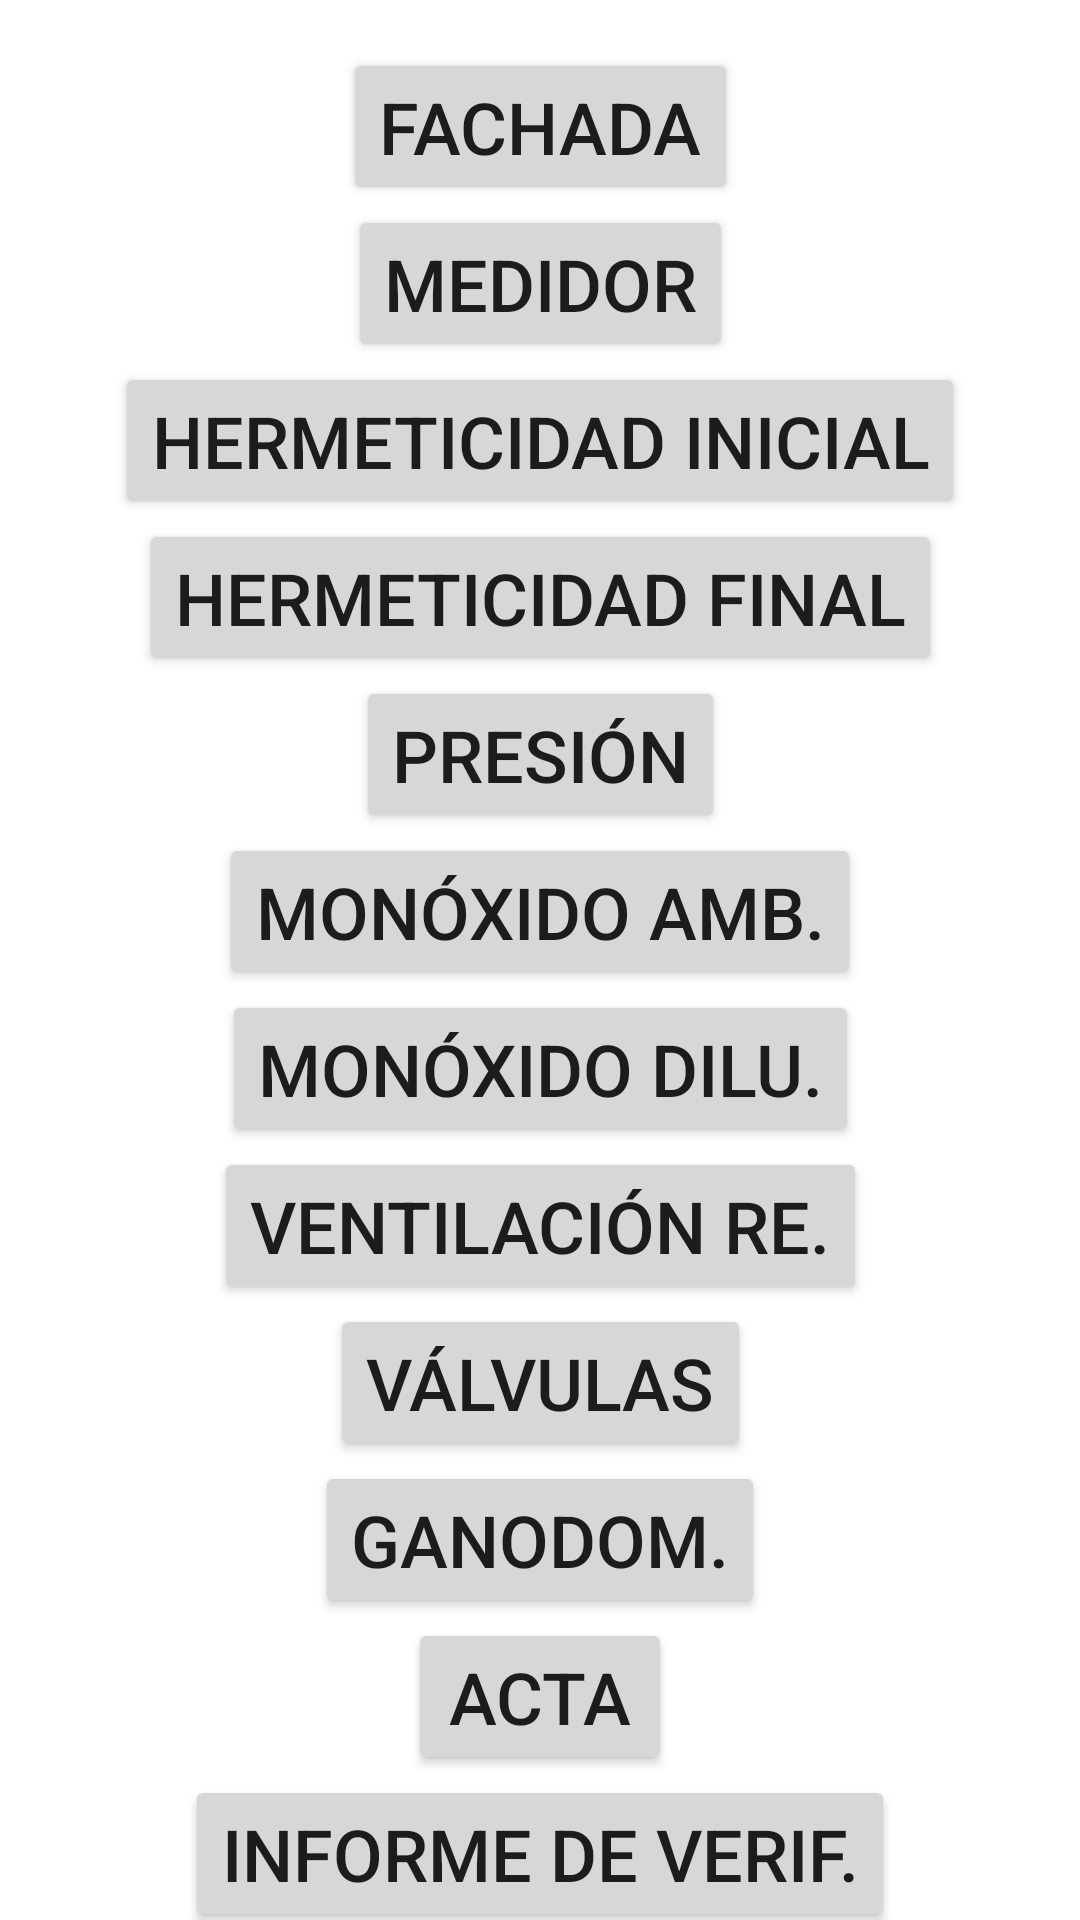

Reconstruct the res/layout file that produces this screen, plus the resources it refers to.
<!-- AndroidManifest.xml: application theme Theme.RoutesApp -->
<!-- res/layout/activity_photo_basic.xml -->
<?xml version="1.0" encoding="utf-8"?>
<androidx.constraintlayout.widget.ConstraintLayout xmlns:android="http://schemas.android.com/apk/res/android"
    xmlns:app="http://schemas.android.com/apk/res-auto"
    xmlns:tools="http://schemas.android.com/tools"
    android:layout_width="match_parent"
    android:layout_height="match_parent"
    tools:context=".PhotoBasicActivity">

    <Button
        android:id="@+id/btn_basic_informe"
        android:layout_width="wrap_content"
        android:layout_height="wrap_content"
        android:text="@string/btn_basic_informe"
        android:textSize="24sp"
        app:layout_constraintEnd_toEndOf="parent"
        app:layout_constraintStart_toStartOf="parent"
        app:layout_constraintTop_toBottomOf="@+id/btn_basic_acta" />

    <Button
        android:id="@+id/btn_basic_acta"
        android:layout_width="wrap_content"
        android:layout_height="wrap_content"
        android:text="@string/btn_basic_acta"
        android:textSize="24sp"
        app:layout_constraintEnd_toEndOf="parent"
        app:layout_constraintStart_toStartOf="parent"
        app:layout_constraintTop_toBottomOf="@+id/btn_basic_ganodom" />

    <Button
        android:id="@+id/button9"
        android:layout_width="wrap_content"
        android:layout_height="wrap_content"
        android:layout_marginTop="24dp"
        android:text="@string/button_salir"
        android:textSize="18sp"
        app:layout_constraintEnd_toEndOf="parent"
        app:layout_constraintHorizontal_bias="0.498"
        app:layout_constraintStart_toStartOf="parent"
        app:layout_constraintTop_toBottomOf="@+id/btn_basic_informe" />

    <Button
        android:id="@+id/btn_basic_ganodom"
        android:layout_width="wrap_content"
        android:layout_height="wrap_content"
        android:text="@string/btn_basic_ganodom"
        android:textSize="24sp"
        app:layout_constraintEnd_toEndOf="parent"
        app:layout_constraintStart_toStartOf="parent"
        app:layout_constraintTop_toBottomOf="@+id/btn_basic_valvulas" />

    <Button
        android:id="@+id/btn_basic_monox_d"
        android:layout_width="wrap_content"
        android:layout_height="wrap_content"
        android:text="@string/btn_basic_monox_d"
        android:textSize="24sp"
        app:layout_constraintEnd_toEndOf="parent"
        app:layout_constraintStart_toStartOf="parent"
        app:layout_constraintTop_toBottomOf="@+id/btn_basic_monox_a" />

    <Button
        android:id="@+id/btn_basic_valvulas"
        android:layout_width="wrap_content"
        android:layout_height="wrap_content"
        android:text="@string/btn_basic_valvulas"
        android:textSize="24sp"
        app:layout_constraintEnd_toEndOf="parent"
        app:layout_constraintStart_toStartOf="parent"
        app:layout_constraintTop_toBottomOf="@+id/btn_basic_ventilacion" />

    <Button
        android:id="@+id/btn_basic_ventilacion"
        android:layout_width="wrap_content"
        android:layout_height="wrap_content"
        android:text="@string/btn_basic_ventilacion"
        android:textSize="24sp"
        app:layout_constraintEnd_toEndOf="parent"
        app:layout_constraintStart_toStartOf="parent"
        app:layout_constraintTop_toBottomOf="@+id/btn_basic_monox_d" />

    <Button
        android:id="@+id/btn_basic_medidor"
        android:layout_width="wrap_content"
        android:layout_height="wrap_content"
        android:text="@string/btn_basic_medidor"
        android:textSize="24sp"
        app:layout_constraintEnd_toEndOf="parent"
        app:layout_constraintStart_toStartOf="parent"
        app:layout_constraintTop_toBottomOf="@+id/btn_basic_fachada" />

    <Button
        android:id="@+id/btn_basic_fachada"
        android:layout_width="wrap_content"
        android:layout_height="wrap_content"
        android:layout_marginTop="16dp"
        android:onClick="To_Photo"
        android:text="@string/btn_basic_fachada"
        android:textSize="24sp"
        app:layout_constraintEnd_toEndOf="parent"
        app:layout_constraintStart_toStartOf="parent"
        app:layout_constraintTop_toTopOf="parent" />

    <Button
        android:id="@+id/btn_basic_monox_a"
        android:layout_width="wrap_content"
        android:layout_height="wrap_content"
        android:text="@string/btn_basic_monox_a"
        android:textSize="24sp"
        app:layout_constraintEnd_toEndOf="parent"
        app:layout_constraintStart_toStartOf="parent"
        app:layout_constraintTop_toBottomOf="@+id/btn_basic_presion" />

    <Button
        android:id="@+id/btn_basic_presion"
        android:layout_width="wrap_content"
        android:layout_height="wrap_content"
        android:text="@string/btn_basic_presion"
        android:textSize="24sp"
        app:layout_constraintEnd_toEndOf="parent"
        app:layout_constraintStart_toStartOf="parent"
        app:layout_constraintTop_toBottomOf="@+id/btn_basic_hermet_f" />

    <Button
        android:id="@+id/btn_basic_hermet_f"
        android:layout_width="wrap_content"
        android:layout_height="wrap_content"
        android:text="@string/btn_basic_hermet_f"
        android:textSize="24sp"
        app:layout_constraintEnd_toEndOf="parent"
        app:layout_constraintStart_toStartOf="parent"
        app:layout_constraintTop_toBottomOf="@+id/btn_basic_hermet_i" />

    <Button
        android:id="@+id/btn_basic_hermet_i"
        android:layout_width="wrap_content"
        android:layout_height="wrap_content"
        android:text="@string/btn_basic_hermet_i"
        android:textSize="24sp"
        app:layout_constraintEnd_toEndOf="parent"
        app:layout_constraintStart_toStartOf="parent"
        app:layout_constraintTop_toBottomOf="@+id/btn_basic_medidor" />
</androidx.constraintlayout.widget.ConstraintLayout>
<!-- resources referenced by this layout -->
<resources>
  <string name="btn_basic_acta">ACTA</string>
  <string name="btn_basic_fachada">FACHADA</string>
  <string name="btn_basic_ganodom">GANODOM.</string>
  <string name="btn_basic_hermet_f">HERMETICIDAD FINAL</string>
  <string name="btn_basic_hermet_i">HERMETICIDAD INICIAL</string>
  <string name="btn_basic_informe">INFORME DE VERIF.</string>
  <string name="btn_basic_medidor">MEDIDOR</string>
  <string name="btn_basic_monox_a">MONÓXIDO AMB.</string>
  <string name="btn_basic_monox_d">MONÓXIDO DILU.</string>
  <string name="btn_basic_presion">PRESIÓN</string>
  <string name="btn_basic_valvulas">VÁLVULAS</string>
  <string name="btn_basic_ventilacion">VENTILACIÓN RE.</string>
  <string name="button_salir">SALIR</string>
  <style name="Theme.RoutesApp" parent="Theme.MaterialComponents.DayNight.DarkActionBar">
          
          <item name="colorPrimary">@color/purple_500</item>
          <item name="colorPrimaryVariant">@color/purple_700</item>
          <item name="colorOnPrimary">@color/white</item>
          
          <item name="colorSecondary">@color/teal_200</item>
          <item name="colorSecondaryVariant">@color/teal_700</item>
          <item name="colorOnSecondary">@color/black</item>
          
          <item name="android:statusBarColor" tools:targetApi="l">?attr/colorPrimaryVariant</item>
          
      </style>
  <!-- not gathered from this repository: default colours our renderer supplied (Android Studio template values) -->
  <color name="purple_500">#FF6200EE</color>
  <color name="purple_700">#FF3700B3</color>
  <color name="teal_200">#FF03DAC5</color>
  <color name="teal_700">#FF018786</color>
  <color name="black">#FF000000</color>
  <color name="white">#FFFFFFFF</color>
</resources>
